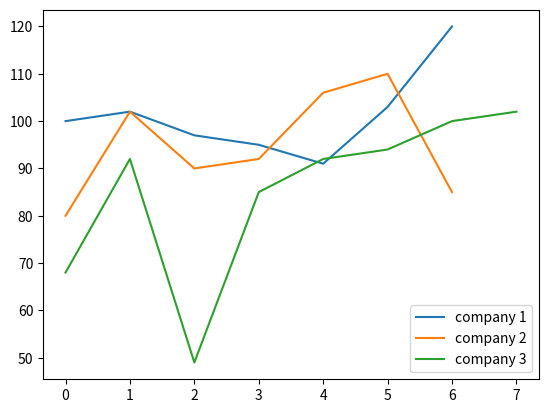

This chart was generated by the following Python code:
# plot charts

import matplotlib.pyplot as plt
import numpy as np

stock_a = [100, 102, 97, 95, 91, 103, 120]
stock_b = [80, 102, 90, 92, 106, 110, 85]
stock_c = [68, 92, 49, 85, 92, 94, 100, 102]

plt.plot(stock_a, label='company 1')
plt.plot(stock_b, label='company 2')
plt.plot(stock_c, label='company 3')

# label is used to label or name each data line

plt.legend(loc='lower right')
# legend is used to display all the name lists for each line
# loc in legends is used to set the location of the list of line names

plt.show()
